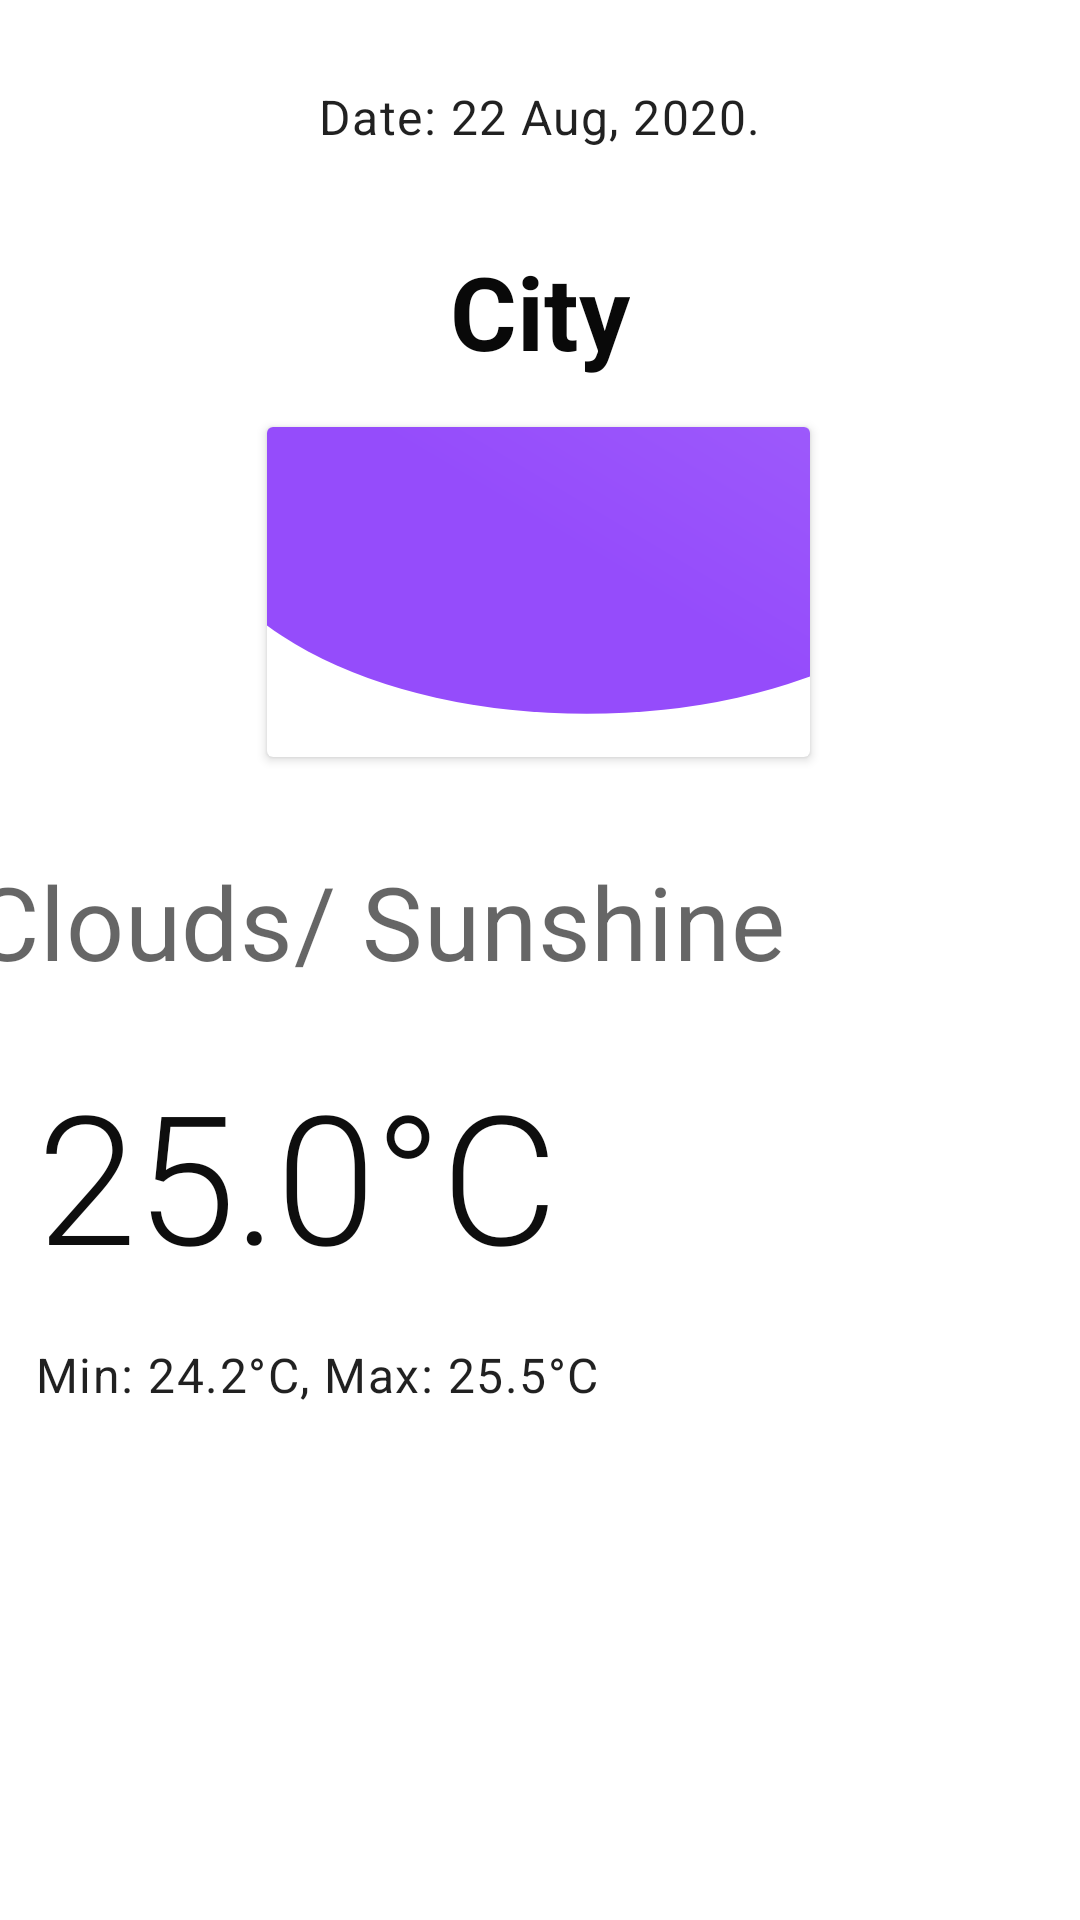

Here is an Android app screen rendered from its layout file. Give the layout XML and the strings, colors and styles it references.
<!-- AndroidManifest.xml: application theme AppTheme -->
<!-- res/layout/future_detail_weather_fragment.xml -->
<?xml version="1.0" encoding="utf-8"?>
<androidx.constraintlayout.widget.ConstraintLayout
    xmlns:android="http://schemas.android.com/apk/res/android"
    xmlns:app="http://schemas.android.com/apk/res-auto"
    xmlns:tools="http://schemas.android.com/tools"
    android:layout_width="match_parent"
    android:layout_height="match_parent"
    android:layout_centerInParent="true"
    >


    <TextView
        android:id="@+id/textView_temperature_detail"
        android:layout_width="wrap_content"
        android:layout_height="wrap_content"
        android:layout_marginTop="16dp"
        android:text="@string/_25_0_c"
        android:textAppearance="@style/TextAppearance.MaterialComponents.Headline2"
        android:textColor="#0E0E0E"
        app:layout_constraintEnd_toEndOf="parent"
        app:layout_constraintHorizontal_bias="0.068"
        app:layout_constraintStart_toStartOf="parent"
        app:layout_constraintTop_toBottomOf="@+id/textView_condition_detail" />

    <TextView
        android:id="@+id/textView_condition_detail"
        android:layout_width="379dp"
        android:layout_height="51dp"
        android:layout_marginTop="32dp"
        android:inputType="textPersonName|textCapWords"
        android:text="@string/clouds_sunshine"
        android:textAppearance="@style/TextAppearance.MaterialComponents.Headline4"
        app:layout_constraintBottom_toTopOf="@+id/textView_temperature_detail"
        app:layout_constraintEnd_toEndOf="parent"
        app:layout_constraintStart_toStartOf="parent"
        app:layout_constraintTop_toBottomOf="@+id/imageView_condition_icon_detail_layout" />

    <androidx.cardview.widget.CardView
        android:id="@+id/imageView_condition_icon_detail_layout"
        android:layout_width="181dp"
        android:layout_height="110dp"
        android:layout_marginTop="16dp"
        app:layout_constraintEnd_toEndOf="parent"
        app:layout_constraintHorizontal_bias="0.498"
        app:layout_constraintStart_toStartOf="parent"
        app:layout_constraintTop_toBottomOf="@+id/textView_city_name_detail">

        <ImageView
            android:layout_width="match_parent"
            android:layout_height="match_parent"
            android:contentDescription="@string/app_name"
            android:scaleType="fitXY"
            android:src="@drawable/ic_background" />

        <ImageView
            android:id="@+id/imageView_condition_icon_detail"
            android:layout_width="wrap_content"
            android:layout_height="wrap_content"
            android:layout_gravity="center|center_horizontal|center_vertical"
            android:contentDescription="@string/app_name"
            app:layout_constraintEnd_toEndOf="parent"
            app:layout_constraintHorizontal_bias="0.498"
            app:layout_constraintStart_toStartOf="parent"
            app:layout_constraintTop_toBottomOf="@+id/textView_city_name_detail" />

    </androidx.cardview.widget.CardView>

    <TextView
        android:id="@+id/textView_min_max_temperature_detail"
        android:layout_width="wrap_content"
        android:layout_height="wrap_content"
        android:layout_marginTop="16dp"
        android:text="@string/min_24_2_c_max_25_5_c"
        android:textAppearance="@style/TextAppearance.MaterialComponents.Body1"
        app:layout_constraintBottom_toBottomOf="parent"
        app:layout_constraintEnd_toEndOf="parent"
        app:layout_constraintHorizontal_bias="0.068"
        app:layout_constraintStart_toStartOf="parent"
        app:layout_constraintTop_toBottomOf="@+id/textView_temperature_detail"
        app:layout_constraintVertical_bias="0.0" />

    <TextView
        android:id="@+id/date_to_show_detail"
        android:layout_width="wrap_content"
        android:layout_height="21dp"
        android:layout_marginTop="28dp"
        android:text="@string/date_22_aug_2020"
        android:textAppearance="@style/TextAppearance.MaterialComponents.Body1"
        app:layout_constraintEnd_toEndOf="parent"
        app:layout_constraintStart_toStartOf="parent"
        app:layout_constraintTop_toTopOf="parent" />

    <TextView
        android:id="@+id/textView_city_name_detail"
        android:layout_width="wrap_content"
        android:layout_height="wrap_content"
        android:layout_marginTop="32dp"
        android:text="@string/city"
        android:textAllCaps="false"
        android:textAppearance="@style/TextAppearance.AppCompat.Display1"
        android:textColor="#090909"
        android:textStyle="bold"
        app:layout_constraintEnd_toEndOf="parent"
        app:layout_constraintStart_toStartOf="parent"
        app:layout_constraintTop_toBottomOf="@+id/date_to_show_detail" />


</androidx.constraintlayout.widget.ConstraintLayout>
<!-- resources referenced by this layout -->
<resources>
  <!-- drawable ic_background (drawable) -->
  <vector xmlns:android="http://schemas.android.com/apk/res/android"
      xmlns:aapt="http://schemas.android.com/aapt"
      android:width="128dp"
      android:height="128dp"
      android:viewportWidth="512"
      android:viewportHeight="512">
    <group>
      <clip-path android:pathData="M0,0h512v512h-512z M 0,0"/>
      <path
          android:pathData="M-70.0,115.0a371.5,330.0,0,1,0,743.0,0.0a371.5,330.0,0,1,0,-743.0,0.0z">
        <aapt:attr name="android:fillColor">
          <gradient 
              android:startY="169"
              android:startX="270"
              android:endY="-2705"
              android:endX="3084"
              android:type="linear">
            <item android:offset="0" android:color="#FF954CFB"/>
            <item android:offset="1" android:color="#FFFFFFFF"/>
          </gradient>
        </aapt:attr>
      </path>
    </group>
  </vector>
  <string name="_25_0_c">25.0°C</string>
  <string name="app_name">anamika-test</string>
  <string name="city">City</string>
  <string name="clouds_sunshine">Clouds/ Sunshine</string>
  <string name="date_22_aug_2020">Date: 22 Aug, 2020.</string>
  <string name="min_24_2_c_max_25_5_c">Min: 24.2°C, Max: 25.5°C</string>
  <style name="AppTheme" parent="Theme.MaterialComponents.Light.DarkActionBar">
          
          <item name="colorPrimary">@color/colorPrimary</item>
          <item name="colorPrimaryDark">@color/colorPrimaryDark</item>
          <item name="colorAccent">@color/colorAccent</item>
          
          <item name="windowActionBar">false</item>
          <item name="windowNoTitle">true</item>
      </style>
  <color name="colorPrimary">#6200EE</color>
  <color name="colorPrimaryDark">#3700B3</color>
  <color name="colorAccent">#FF954CFB</color>
</resources>
